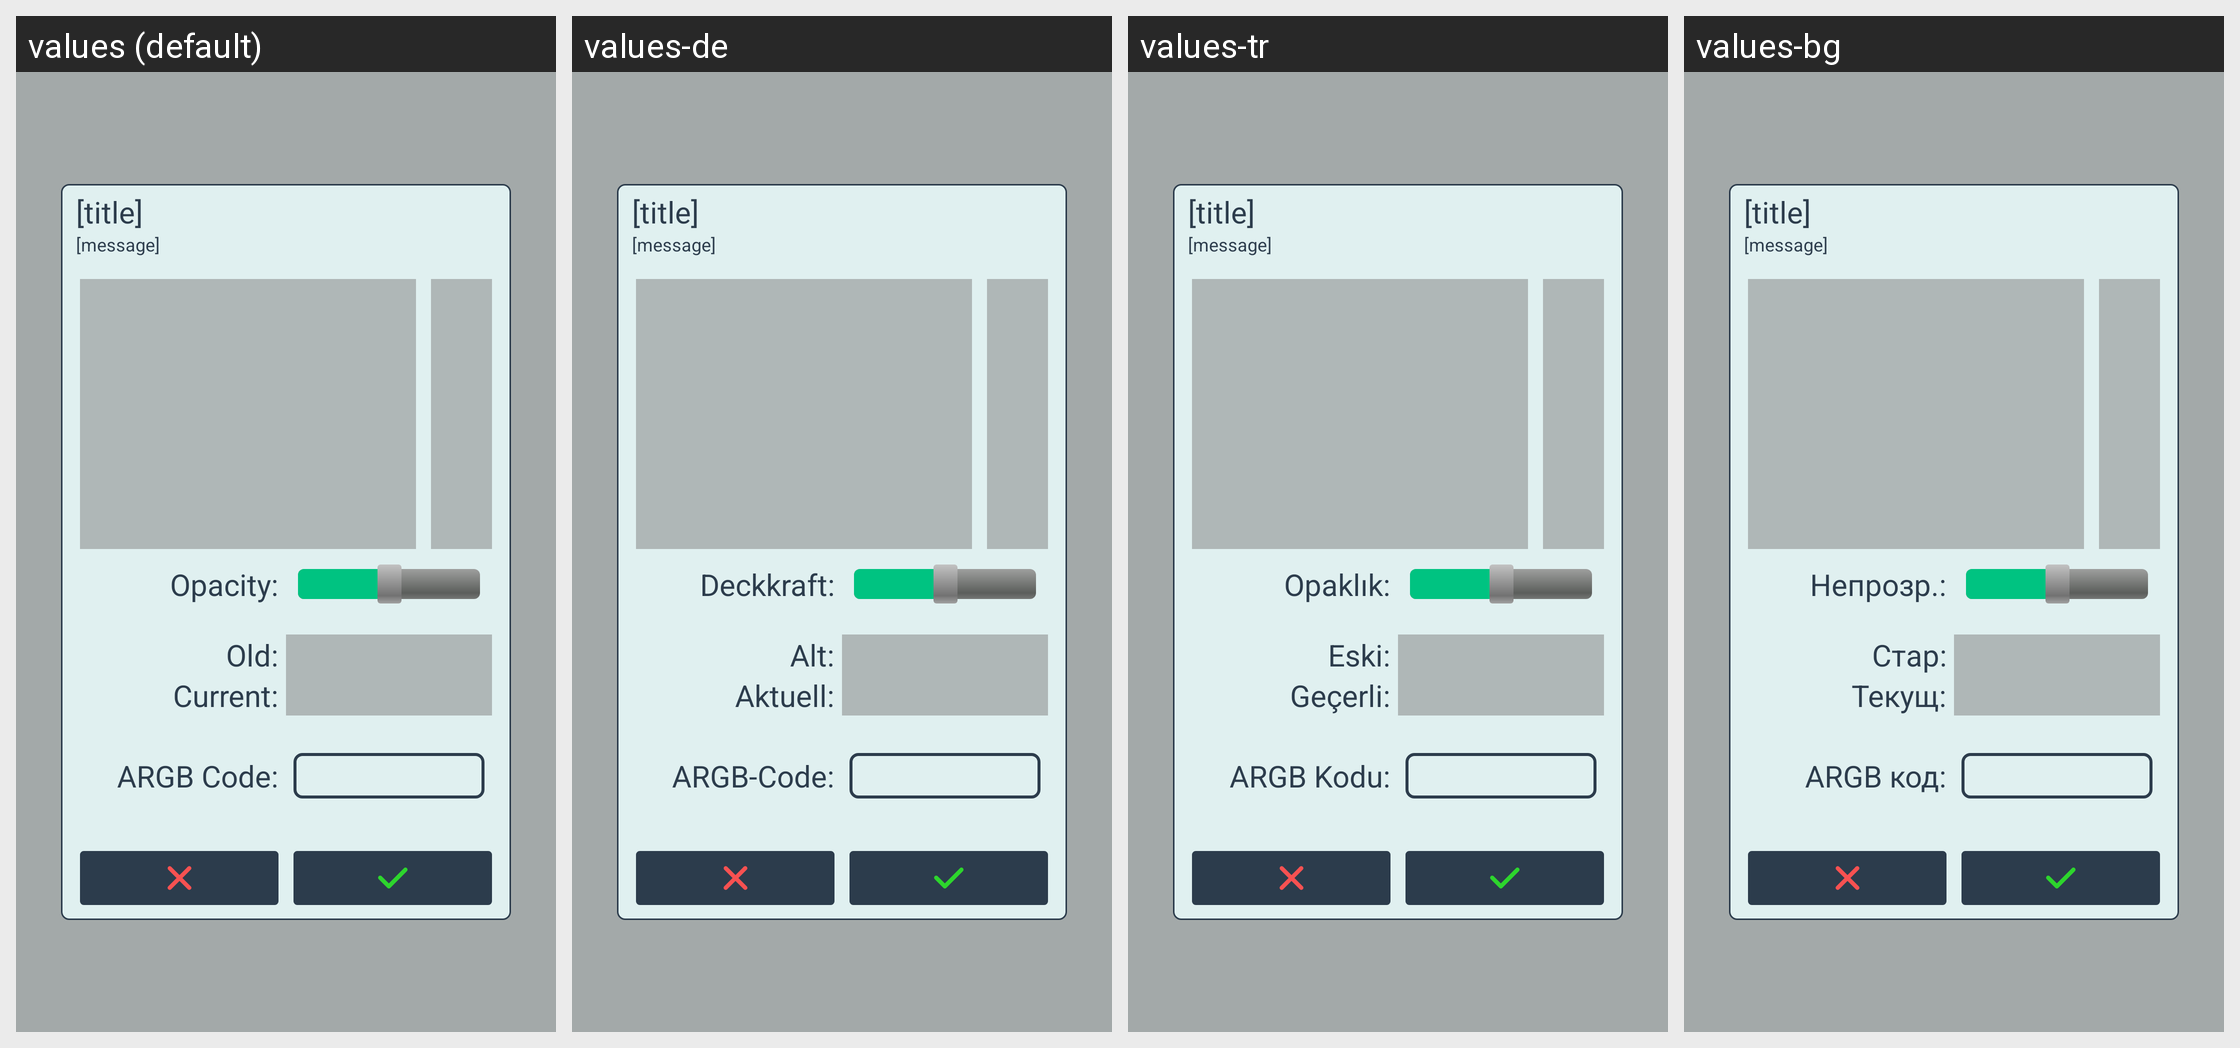

The Android screen above is rendered under several locales of the same app. Produce the string resources it draws, with the default and per-locale values.
Android screen res/layout/appbase_popup_color_picker.xml rendered under 4 locales, left to right: values (default), values-de, values-tr, values-bg. Device: Nexus 5 (rendered at 1080×1920; each locale shown at half size, 540×960, under a caption strip naming it); theme SeaSaltEmerald.
Other locales in the repository, not shown: values-es, values-fr, values-it, values-pl, values-pt, values-ro, values-ru, values-ua, values-uk.
Strings drawn on this screen, with the default value and each locale's value (text and hints the layout hard-codes, and strings that could not be matched under every locale, appear in the picture but are not listed):

color_opacity
  values: Opacity:
  values-de: Deckkraft:
  values-tr: Opaklık:
  values-bg: Непрозр.:

color_old
  values: Old:
  values-de: Alt:
  values-tr: Eski:
  values-bg: Стар:

color_current
  values: Current:
  values-de: Aktuell:
  values-tr: Geçerli:
  values-bg: Текущ:

color_argb_code
  values: ARGB Code:
  values-de: ARGB-Code:
  values-tr: ARGB Kodu:
  values-bg: ARGB код:
